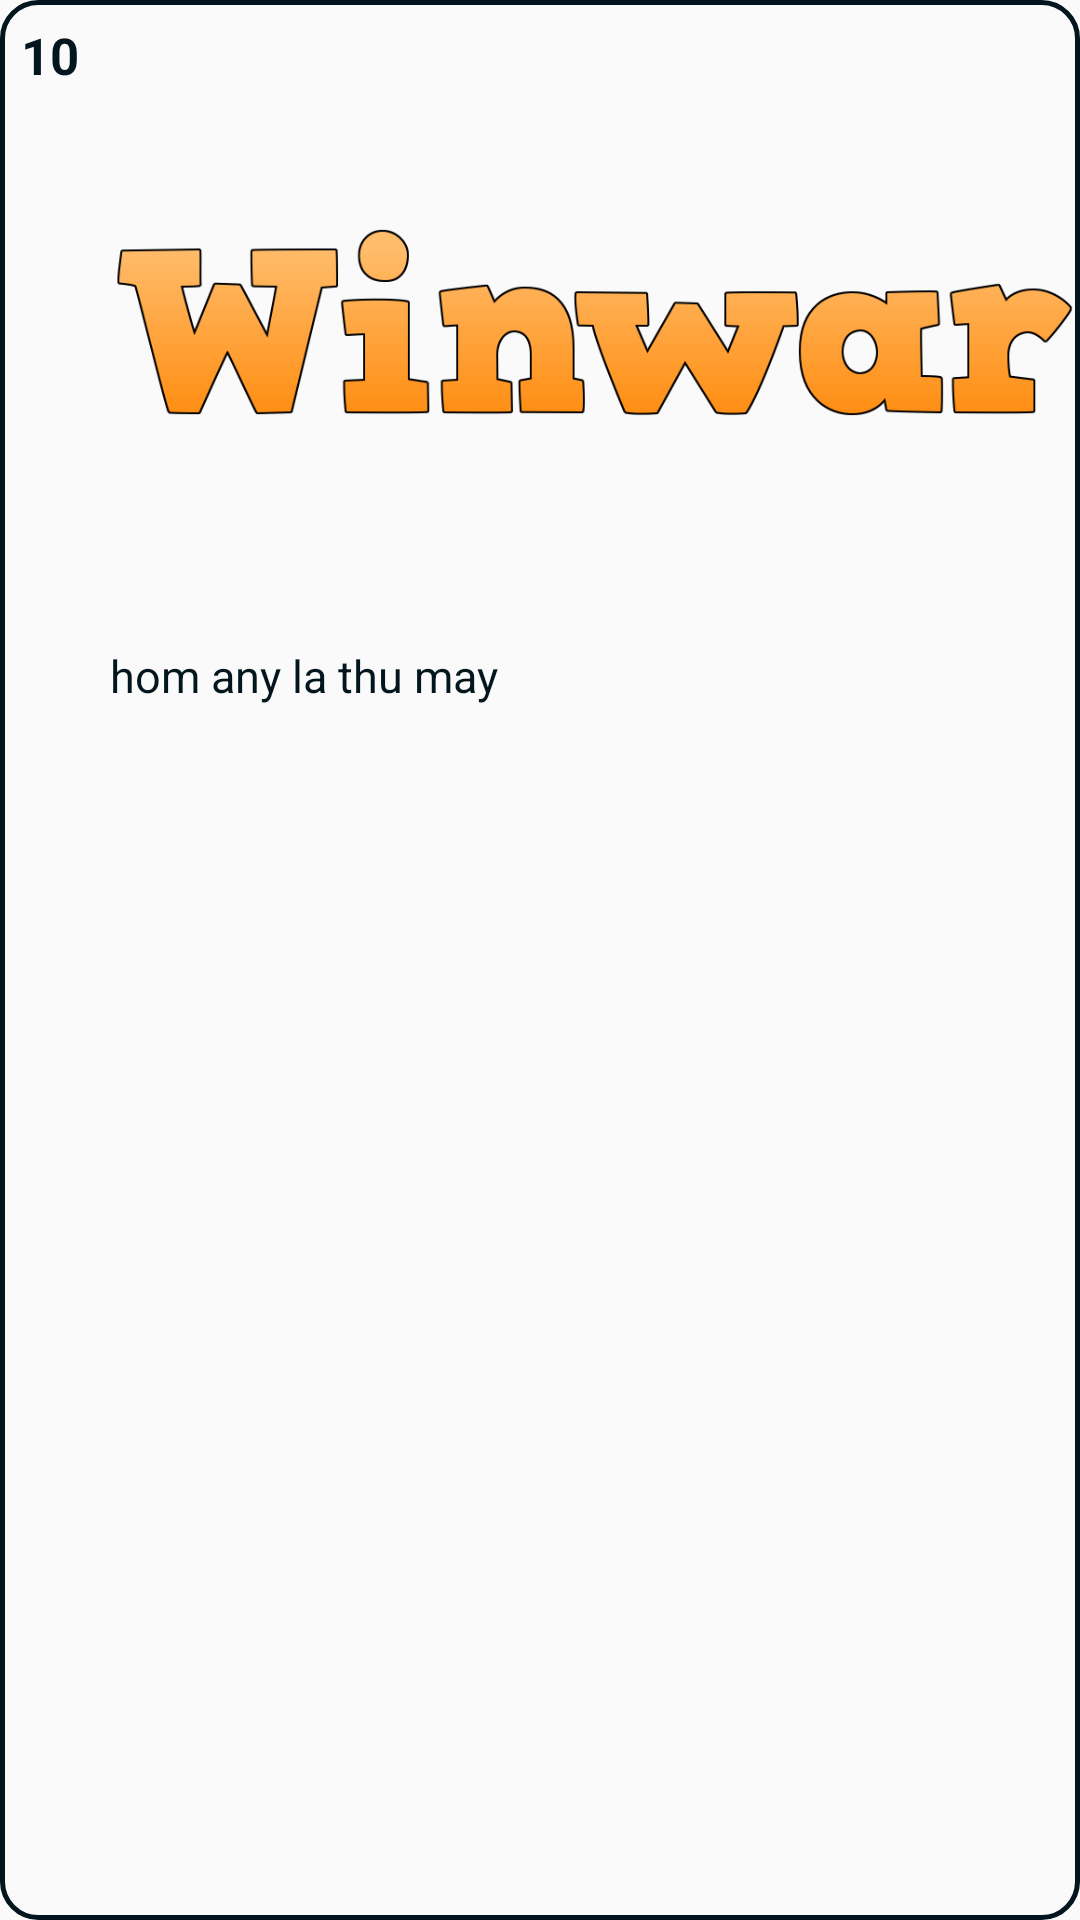

Reconstruct the res/layout file that produces this screen, plus the resources it refers to.
<!-- AndroidManifest.xml: application theme AppTheme -->
<!-- res/layout/custom_step_row.xml -->
<?xml version="1.0" encoding="utf-8"?>
<LinearLayout xmlns:android="http://schemas.android.com/apk/res/android"
    android:layout_width="match_parent"
    android:background="@drawable/custom_row"
    android:layout_marginTop="10dp"
    android:layout_marginBottom="10dp"
    android:orientation="horizontal"
    android:layout_height="match_parent">

    <RelativeLayout
        android:layout_weight="0.08"
        android:layout_width="0dp"
        android:layout_height="wrap_content">
        <TextView
            android:layout_marginTop="7dp"
            android:layout_marginLeft="7dp"
            android:text="10"
            android:id="@+id/numberOfStep"
            android:textSize="17sp"
            android:textStyle="bold"
            android:textColor="@color/blackColor"
            android:layout_width="wrap_content"
            android:layout_height="wrap_content" />


    </RelativeLayout>

    <RelativeLayout
        android:layout_weight="0.7"
        android:layout_width="0dp"
        android:layout_height="500dp">

        <LinearLayout
            android:orientation="vertical"
            android:layout_width="match_parent"
            android:layout_height="wrap_content">
            <RelativeLayout
                android:layout_width="match_parent"
                android:layout_height="0dp"
                android:layout_weight="0.1">

                <ImageView
                    android:layout_alignParentTop="true"
                    android:id="@+id/imageOfStep"
                    android:src="@mipmap/winwar_text_logo"
                    android:layout_width="wrap_content"
                    android:layout_height="wrap_content"/>

            </RelativeLayout>

            <RelativeLayout
                android:layout_width="match_parent"
                android:layout_height="wrap_content">

                <TextView
                    android:text="hom any la thu may"
                    android:id="@+id/contentOfStep"
                    android:layout_width="wrap_content"
                    android:layout_height="wrap_content"
                    android:layout_alignParentTop="true"
                    android:textSize="15dp"
                    android:layout_marginBottom="5dp"
                    android:textColor="@color/blackColor"/>

            </RelativeLayout>
        </LinearLayout>
    </RelativeLayout>
</LinearLayout>
<!-- resources referenced by this layout -->
<resources>
  <color name="blackColor">#FF03161D</color>
  <!-- drawable custom_row (drawable) -->
  <shape xmlns:android="http://schemas.android.com/apk/res/android"
      android:shape="rectangle">
      <corners
          android:radius="12dp"/>
      <stroke
          android:width="1.5dp"
          android:color="@color/blackColor"/>
  </shape>
  <!-- mipmap winwar_text_logo: png bitmap (mipmap-mdpi, 36417 bytes) -->
  <style name="AppTheme" parent="Theme.AppCompat.Light.DarkActionBar">
          
          <item name="colorPrimary">@color/colorPrimary</item>
          <item name="colorPrimaryDark">@color/colorPrimaryDark</item>
          <item name="colorAccent">@color/colorAccent</item>
      </style>
  <color name="colorPrimary">#3F51B5</color>
  <color name="colorPrimaryDark">#303F9F</color>
  <color name="colorAccent">#FF4081</color>
</resources>
